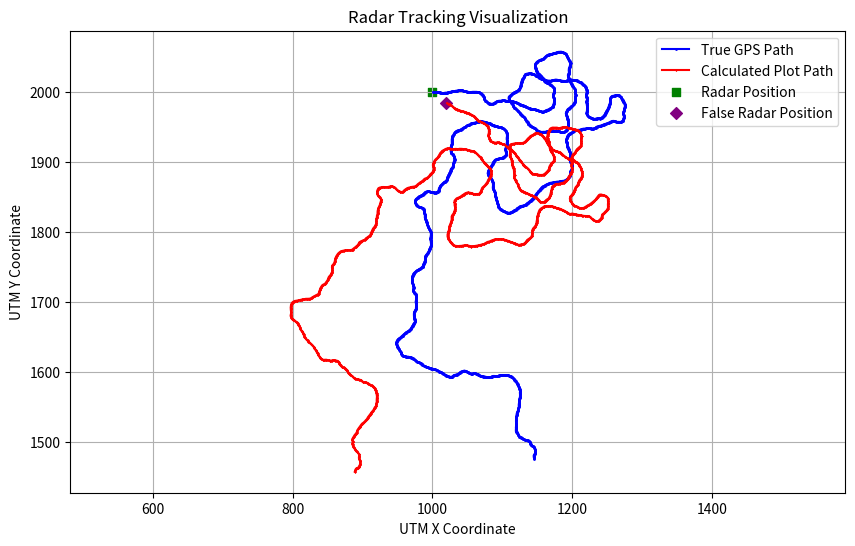

Python code for this plot:
import numpy as np
import pandas as pd
import matplotlib.pyplot as plt
import os

utm_x_radar = 1000
utm_y_radar = 2000
azimuth_radar = 30  # Constant azimuth for the radar in degrees

# Number of GPS points to generate
num_points = 2000

path_length = 100  # Total distance of the path
step_size_mean = 1.0  # Mean step size
step_size_std = 0.2  # Standard deviation for step size variation

# Generate a natural path with realistic direction changes
gps_path_x = [utm_x_radar]
gps_path_y = [utm_y_radar]

# Initial direction angle
current_angle = 0

for _ in range(num_points - 1):
    # Vary the angle slightly to simulate a natural path
    angle_variation = np.random.normal(0, 10)  # Mean 0, Std dev 10 degrees
    current_angle += angle_variation  # Update current angle with variation

    # Get a random step size
    step_size = np.random.normal(step_size_mean, step_size_std)

    # Calculate new GPS coordinates
    new_x = gps_path_x[-1] + step_size * np.cos(np.radians(current_angle))
    new_y = gps_path_y[-1] + step_size * np.sin(np.radians(current_angle))
    gps_path_x.append(new_x)
    gps_path_y.append(new_y)

# Convert to numpy arrays, skipping the initial radar position
utm_x_gps = np.array(gps_path_x[1:])  # True GPS coordinates
utm_y_gps = np.array(gps_path_y[1:])  # True GPS coordinates

# Define known delta values for false radar coordinates
delta_utm_x = 20
delta_utm_y = -15
delta_az = -0.53

# Calculate false radar coordinates based on the radar's true position
utm_x_radar_false = utm_x_radar + delta_utm_x
utm_y_radar_false = utm_y_radar + delta_utm_y

# Track data calculations
range_ = np.sqrt((utm_x_gps - utm_x_radar) ** 2 + (utm_y_gps - utm_y_radar) ** 2)  # Step 1: Calculate range
alpha = np.arctan2(utm_x_gps - utm_x_radar, utm_y_gps - utm_y_radar)  # Step 2: Calculate alpha (in radians)

# Convert alpha to degrees
alpha_degrees = np.degrees(alpha)

# Step 3: Calculate az_track using the formula: az_track = alpha + az_radar
az_track = alpha_degrees + azimuth_radar + delta_az

# Ensure azimuth is within 0-360 degrees
az_track = np.mod(az_track, 360)

# Step 4: Calculate the false UTM coordinates of the plot
utm_x_plot = utm_x_radar_false + range_ * np.sin(np.radians(az_track))
utm_y_plot = utm_y_radar_false + range_ * np.cos(np.radians(az_track))

# Create DataFrames for radar, GPS, and track data
radar_data = pd.DataFrame({
    'utm_x_radar_false': [utm_x_radar_false] * (num_points - 1),
    'utm_y_radar_false': [utm_y_radar_false] * (num_points - 1),
    'r': range_,
    'alpha': alpha_degrees,  # Angle in degrees
    'azimuth_radar': [azimuth_radar] * (num_points - 1),
})

gps_data = pd.DataFrame({
    'utm_x_gps': utm_x_gps,
    'utm_y_gps': utm_y_gps
})

track_data = pd.DataFrame({
    'range': range_,
    'alpha': alpha_degrees,  # Angle in degrees
    'az_track': az_track,
    'utm_x_plot': utm_x_plot,
    'utm_y_plot': utm_y_plot
})



#radar_data.to_csv('radar_data.csv', index=False)
#gps_data.to_csv('gps_data.csv', index=False)
#track_data.to_csv('track_data.csv',index = False)

# Print all the DataFrames
print("Radar Data:")
print(radar_data)

print("\nGPS Data:")
print(gps_data)

print("\nTrack Data:")
print(track_data)

# Visualization
plt.figure(figsize=(10, 6))
plt.plot(utm_x_gps, utm_y_gps, marker='o', label='True GPS Path', color='blue', markersize=1)
plt.plot(utm_x_plot, utm_y_plot, marker='x', label='Calculated Plot Path', color='red', markersize=1)
plt.scatter(utm_x_radar, utm_y_radar, color='green', marker='s', label='Radar Position')
plt.scatter(utm_x_radar_false, utm_y_radar_false, color='purple', marker='D', label='False Radar Position')
plt.title('Radar Tracking Visualization')
plt.xlabel('UTM X Coordinate')
plt.ylabel('UTM Y Coordinate')
plt.legend()
plt.grid()
plt.axis('equal')  # Equal scaling for both axes
plt.show()

